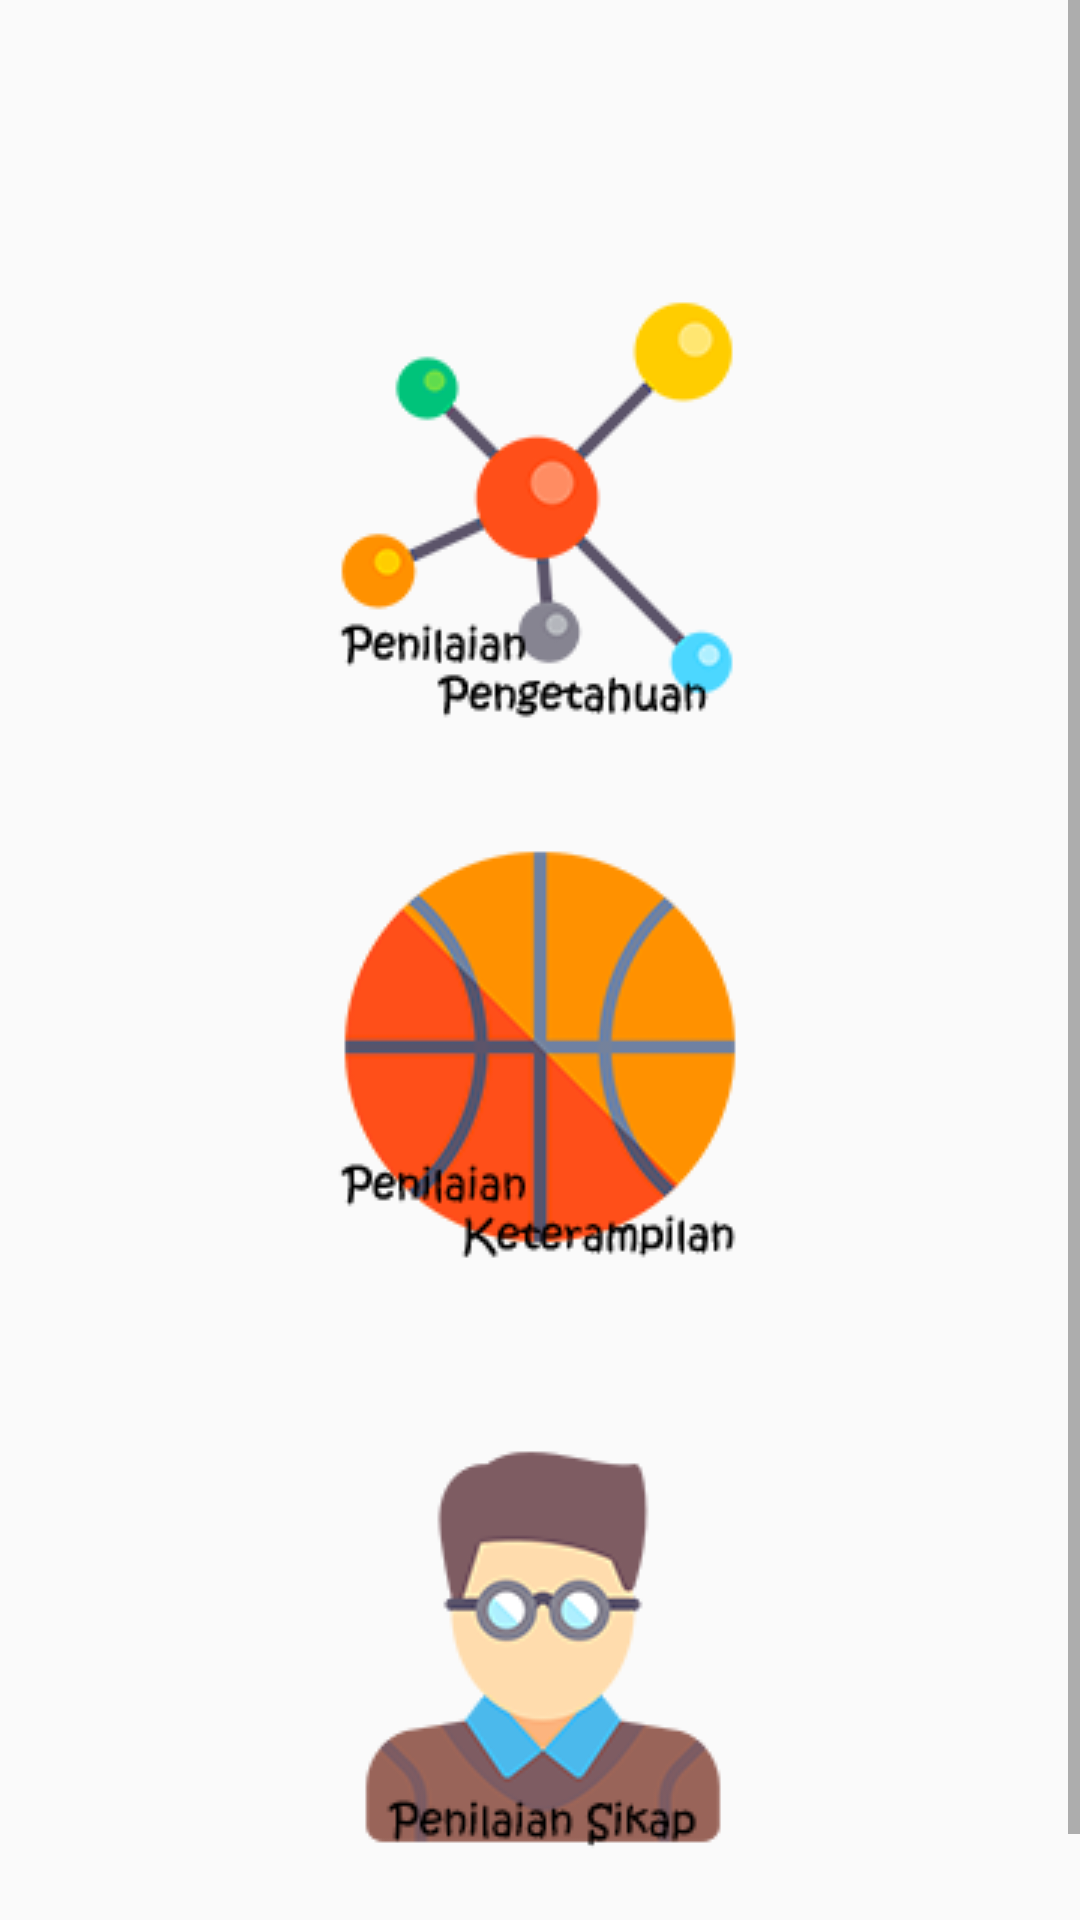

This screen was rendered from an Android layout file. Write that file and the resources it references.
<!-- AndroidManifest.xml: application theme AppTheme -->
<!-- res/layout/activity_dasbord_nilai.xml -->
<?xml version="1.0" encoding="utf-8"?>
<ScrollView xmlns:android="http://schemas.android.com/apk/res/android"
    xmlns:tools="http://schemas.android.com/tools"
    android:layout_width="match_parent"
    android:layout_height="match_parent"
    android:orientation="vertical"
    tools:context=".DasbordNilaiSiswaActivity"
    android:background="@drawable/backgroundguru">

    <LinearLayout
        android:layout_width="match_parent"
        android:layout_height="wrap_content"
        android:layout_centerHorizontal="true"
        android:layout_centerVertical="true"
        android:orientation="vertical">

        <ImageButton
            android:id="@+id/btn_ppengetahuan"
            android:layout_width="wrap_content"
            android:layout_height="wrap_content"
            android:text="Buat Tugas"
            android:onClick="ppengetahuan"
            android:background="@color/transparent"
            android:layout_centerVertical="true"
            android:layout_centerHorizontal="true"
            android:layout_gravity="center"
            android:layout_marginTop="100dp"
            android:layout_marginBottom="30dp"
            android:src="@drawable/ppengetahuan"
            />

        <ImageButton
            android:id="@+id/btn_pketerampilan"
            android:layout_width="wrap_content"
            android:layout_height="wrap_content"
            android:text="Lihat Upload Tugas"
            android:onClick="pketerampilan"
            android:background="@color/transparent"
            android:layout_centerVertical="true"
            android:layout_centerHorizontal="true"
            android:layout_gravity="center"
            android:layout_marginTop="10dp"
            android:layout_marginBottom="50dp"
            android:src="@drawable/pketerampilan"/>

        <ImageButton
            android:id="@+id/btn_psikap"
            android:layout_width="wrap_content"
            android:layout_height="wrap_content"
            android:text="Lihat Upload Tugas"
            android:onClick="psikap"
            android:background="@color/transparent"
            android:layout_centerVertical="true"
            android:layout_centerHorizontal="true"
            android:layout_gravity="center"
            android:layout_marginTop="10dp"
            android:layout_marginBottom="50dp"
            android:src="@drawable/psikap"/>
    </LinearLayout>

</ScrollView>
<!-- resources referenced by this layout -->
<resources>
  <!-- drawable pketerampilan: png bitmap (drawable, 13367 bytes) -->
  <!-- drawable ppengetahuan: png bitmap (drawable, 13419 bytes) -->
  <!-- drawable psikap: png bitmap (drawable, 15449 bytes) -->
  <style name="AppTheme" parent="Theme.AppCompat.Light.DarkActionBar">
          
          <item name="colorPrimary">@color/primaryTextColor</item>
          <item name="colorPrimaryDark">@color/Wheat</item>
          <item name="colorAccent">@color/colorAccent</item>
      </style>
  <color name="primaryTextColor">#00a5ff</color>
  <color name="Wheat">#F5DEB3</color>
  <color name="colorAccent">#D81B60</color>
</resources>
